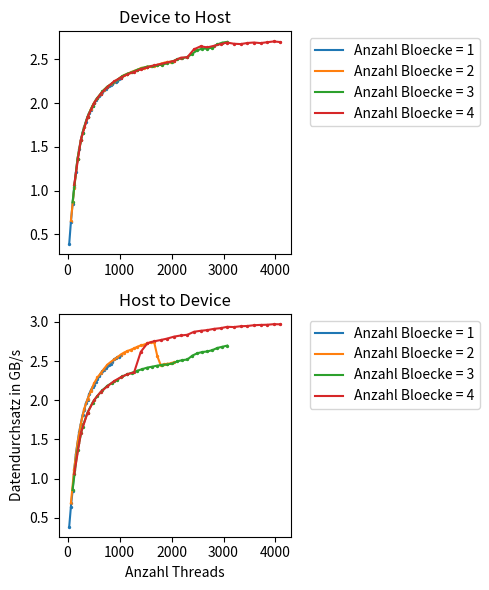

Write Python code to recreate this figure.
# -*- coding: utf-8 -*-
"""
Created on Sun May 21 19:21:45 2017

@author: ubuntu
"""

import numpy as np
import matplotlib.pyplot as plt
from matplotlib import rcParams
rcParams.update({'figure.autolayout': True})
rcParams['figure.figsize'] = 5, 6

#size = np.multiply(np.arange(1,11), np.power(2, 27))
xaxis = (np.arange(32) +1 )* 32
#xaxis = np.power(2, np.arange(11))

#measuring results
#resultsd2hunified= np.array(((42.0468,21.0862,14.0966,10.6007,8.53908,7.15212,6.13771,5.35744,4.80669,4.35236,3.97191,3.6456,3.39006,3.15665,2.95694,2.77213,2.62678,2.49054,2.36475,2.24695,2.157,2.06565,1.98658,1.90318,1.84874,1.78628,1.72601,1.66145,1.62614,1.57729,1.53398,1.48152),(21.0883,10.5728,7.11558,5.32338,4.30665,3.62923,3.12605,2.73491,2.46135,2.22667,2.03319,1.87008,1.7465,1.62551,1.53075,1.43409,1.37455,1.30952,1.25266,1.19536,1.15847,1.11601,1.08035,1.0392,1.01555,0.980526,0.950575,0.919839,0.901532,0.87627,0.855656,0.828594),(14.0892,7.11036,4.74588,3.60701,2.91815,2.45158,2.1135,1.86185,1.67405,1.51691,1.39174,1.28797,1.21333,1.14255,1.07946,1.02149,0.978968,0.932346,0.891365,0.852514,0.828545,0.797285,0.771548,0.744572,0.73223,0.712422,0.692633,0.670884,0.65859,0.641241,0.625269,0.609007),(10.5802,5.31883,3.59741,2.71311,2.20938,1.86096,1.60617,1.41093,1.28475,1.17574,1.08562,1.00965,0.952264,0.893734,0.843507,0.799963,0.770293,0.73701,0.70941,0.683883,0.664016,0.63987,0.61824,0.597763,0.586372,0.569921,0.553578,0.53741,0.529855,0.516517,0.503108,0.469825)))


###########TODO 
#resultsh2dunified = np.array(((42.0506,21.0859,14.0977,10.6014,8.53246,7.14858,6.1336,5.35601,4.80231,4.3495,3.97016,3.64763,3.39462,3.15905,2.9595,2.77747,2.62916,2.49378,2.36778,2.2519,2.15784,2.06747,1.9887,1.90722,1.85041,1.78741,1.72702,1.66538,1.62816,1.57721,1.53363,1.48628),(21.0318,10.5737,7.11145,5.31906,4.30054,3.62079,3.12323,2.74068,2.464,2.22898,2.03305,1.87011,1.74381,1.62671,1.52915,1.43615,1.37585,1.31209,1.25409,1.20079,1.15853,1.11405,1.07511,1.03574,1.00927,0.978097,0.947257,0.92025,0.903101,0.879186,0.859407,0.834743),(14.0702,7.10753,4.74118,3.60728,2.91437,2.45552,2.11575,1.86376,1.6725,1.51784,1.39184,1.29052,1.21612,1.14104,1.07611,1.01701,0.974529,0.9302,0.89122,0.856223,0.831248,0.801768,0.773573,0.745422,0.729557,0.709002,0.688508,0.669497,0.658319,0.641678,0.625448,0.609671),(10.5662,5.31638,3.60067,2.7162,2.21142,1.85944,1.60437,1.41545,1.2864,1.17688,1.08398,1.00518,0.949749,0.894237,0.84889,0.802002,0.773029,0.738783,0.708354,0.67888,0.661314,0.639604,0.619332,0.597003,0.586632,0.570287,0.553147,0.539463,0.530637,0.516946,0.504556,0.480907)))

resultsh2dunified = np.array(((27.7299,16.8099,12.7953,9.71136,8.15447,7.36201,6.71706,6.30663,5.92474,5.73942,5.47573,5.34291,5.16372,5.05228,4.94947,4.88315,4.80142,4.73021,4.65562,4.58154,4.53467,4.49067,4.45159,4.40729,4.38016,4.34874,4.31016,4.2565,4.23678,4.21371,4.20089,4.17431),(15.712,9.57024,7.35806,6.31578,5.6812,5.33574,5.06942,4.83868,4.68452,4.57453,4.4656,4.37136,4.31281,4.25967,4.2118,4.1547,4.1146,4.08381,4.05928,4.03125,4.00124,3.97586,3.9606,3.93657,3.91762,3.90697,4.19263,4.38573,4.37035,4.35417,4.34571,4.32338),(12.5899,7.87951,6.47778,5.82593,5.45073,5.21798,5.04363,4.91057,4.82356,4.74385,4.65987,4.60243,4.56259,4.51467,4.47736,4.44112,4.41967,4.39646,4.37785,4.3691,4.34749,4.29917,4.27366,4.25967,4.17805,4.12875,4.10472,4.09269,4.06762,4.02479,4.00222,3.97976),(10.1468,6.78956,5.8379,5.35588,5.09192,4.92732,4.78273,4.67991,4.60339,4.55782,4.10176,3.93615,3.90095,3.87738,3.85107,3.81776,3.79811,3.78606,3.73558,3.71918,3.70738,3.68763,3.67617,3.65479,3.6588,3.64589,3.64175,3.62978,3.62498,3.62223,3.61342,3.61542)))

resultsd2hunified = np.array(((27.4427,16.8236,12.7415,10.2739,8.89178,7.88617,7.25899,6.7949,6.45912,6.21943,6.00907,5.82589,5.68535,5.58913,5.46642,5.37403,5.27113,5.22516,5.16263,5.11523,5.05342,5.00848,4.967,4.91938,4.89257,4.86409,4.84562,4.8054,4.78812,4.76841,4.72273,4.692),(16.4225,10.4789,7.86553,6.80683,6.22431,5.83598,5.56084,5.35564,5.20881,5.10242,4.98705,4.9088,4.85137,4.79202,4.74275,4.67872,4.63764,4.60028,4.56947,4.5375,4.51276,4.47654,4.46502,4.44567,4.4421,4.42853,4.41108,4.38533,4.36463,4.35223,4.34136,4.3321),(12.4166,7.87659,6.46751,5.83214,5.4549,5.21328,5.03327,4.90655,4.82403,4.73488,4.65318,4.59817,4.56007,4.51025,4.4757,4.44279,4.44013,4.4176,4.40224,4.36929,4.34087,4.29198,4.27286,4.25308,4.18865,4.12604,4.09472,4.0985,4.0771,4.02231,3.99223,3.97951),(10.0746,6.79117,5.84922,5.36458,5.09574,4.91857,4.77878,4.68733,4.61325,4.55795,4.50121,4.46023,4.41931,4.39007,4.3595,4.32837,4.26591,4.25548,4.10855,4.05533,4.07474,4.04706,4.01704,3.99084,4.01094,4.01691,3.99847,3.99005,3.99999,3.98518,3.97226,3.98275)))

#results =
#divide by 10 because we measured 10 times

sbpltNbmr = 2
rubbish, sbplts = plt.subplots(sbpltNbmr)
    
for i in range(sbpltNbmr):
    plotNumber = i
        
    if i == 0:
        resgbs= resultsd2hunified
        sbplts[plotNumber].set_title("Device to Host")
    if i == 1:
        resgbs = resultsh2dunified
        sbplts[plotNumber].set_title("Host to Device")
    
    resgbs = np.divide(resgbs,5)
    resgbs = np.divide((2**29) *4, resgbs.astype(float))        
    resgbs= np.divide(resgbs, 1e9)
    
    for lines in range(0, np.shape(resultsd2hunified)[0]):
    
        sbplts[plotNumber].plot(xaxis*(lines+1), resgbs[lines,:], label = "Anzahl Bloecke = " + str(lines + 1))
        sbplts[plotNumber].scatter(xaxis*(lines+1), resgbs[lines,:], s = 2)
            #plt.axis.Tick
        sbplts[plotNumber].grid()
        sbplts[plotNumber].legend(bbox_to_anchor=(1.05,1), loc = 2)
       # sbplts[plotNumber].set_title("N =" + str((2 ** plotNumber) * 8))
        
plt.xlabel("Anzahl Threads")
plt.ylabel("Datendurchsatz in GB/s")
plt.savefig('fig.svg', format='svg', bbox_inches='tight')

rcParams['figure.figsize'] = 5, 3